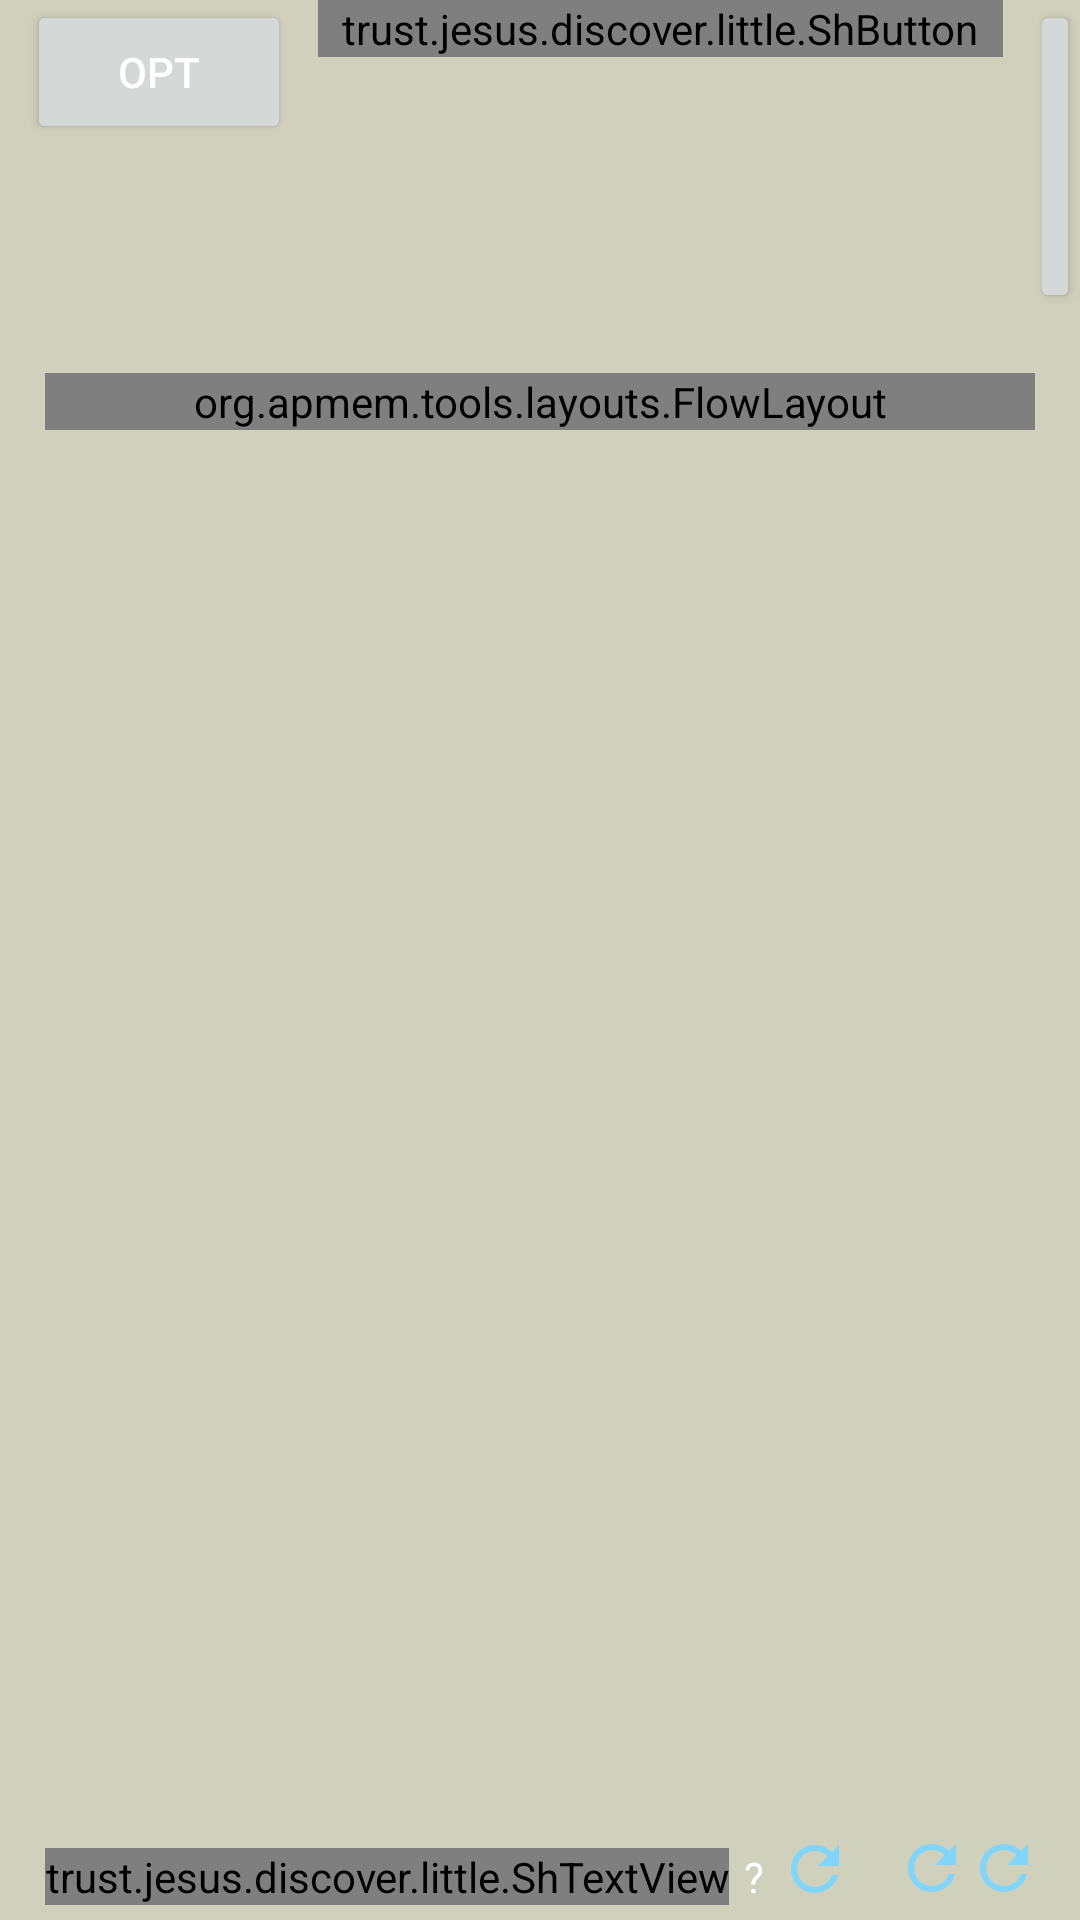

Here is an Android app screen rendered from its layout file. Give the layout XML and the strings, colors and styles it references.
<!-- AndroidManifest.xml: application theme AppTheme -->
<!-- res/layout/fragment_entdecke.xml -->
<?xml version="1.0" encoding="utf-8"?>
<RelativeLayout xmlns:android="http://schemas.android.com/apk/res/android"
    xmlns:app="http://schemas.android.com/apk/res-auto"
    android:layout_width="match_parent"
    android:layout_height="match_parent"
    >

    <Button
        android:text="@string/opt"
        android:id="@+id/btnRandObst"
        android:layout_width="wrap_content"
        android:layout_height="wrap_content"
        android:layout_marginStart="9dp"
        android:layout_marginEnd="9dp"
         />

    <trust.jesus.discover.little.ShButton
        android:id="@+id/btn_randomvers"
        android:layout_width="wrap_content"
        android:layout_height="wrap_content"

        android:layout_toEndOf="@+id/btnRandObst"
        android:background="@drawable/btn_dyn_back"
        android:paddingStart="8dp"

        android:paddingEnd="8dp"
        android:text="@string/random_vers" />
    <Button
        android:text="@string/bible"
        android:id="@+id/btnBible"
        android:layout_marginStart="9dp"
        android:layout_width="wrap_content"
        android:layout_height="wrap_content"
        android:layout_toEndOf="@+id/btn_randomvers"
         />

    <ScrollView
        android:layout_width="match_parent"
        android:layout_height="match_parent"
        android:layout_above="@id/tvverscnt"
        android:layout_below="@+id/btnBible"
        android:layout_marginTop="5dp"
        android:layout_marginBottom="32dp">

        <org.apmem.tools.layouts.FlowLayout
            android:id="@+id/flowLayout"
            android:layout_width="fill_parent"
            android:layout_height="wrap_content"
            android:layout_margin="15dp"
            android:orientation="horizontal"> 

        </org.apmem.tools.layouts.FlowLayout>

    </ScrollView>

    <TextView
        android:id="@+id/tvSeekbar"
        android:layout_width="wrap_content"
        android:layout_height="wrap_content"
        android:layout_above="@id/llseekbar"
        android:textSize="18sp"
        android:layout_marginStart="15dp"
        android:layout_marginBottom="5dp"

        />

    <LinearLayout
        android:id="@+id/llseekbar"
        android:layout_width="match_parent"
        android:layout_height="wrap_content"
        android:layout_above="@id/tvverscnt"
        android:orientation="horizontal"
        android:visibility="invisible">

        <trust.jesus.discover.little.ShButton
            android:id="@+id/btnseekrund"
            android:layout_width="wrap_content"
            android:layout_height="wrap_content"
            android:layout_marginStart="9dp"
            android:background="@drawable/btn_dyn_back"
            android:text="@string/seek_rand" />


        <trust.jesus.discover.little.ShButton
            android:id="@+id/btnseekplay"
            android:layout_width="wrap_content"
            android:layout_height="wrap_content"
            android:layout_marginStart="9dp"
            android:background="@drawable/btn_dyn_back"
            android:text="@string/speak_and" />

        <Button
            android:text="@string/manage"
            android:id="@+id/btnSeekFileDlg"
            android:layout_width="wrap_content"
            android:layout_height="wrap_content"
            android:layout_marginStart="9dp"
            />
    </LinearLayout>

    <TextView
        android:id="@+id/tvverscnt"
        android:layout_width="wrap_content"
        android:layout_height="wrap_content"
        android:layout_above="@id/tvVerstext"
        android:textSize="18sp"
        android:layout_marginStart="15dp"
        android:layout_marginBottom="5dp"

        />
    <TextView
        android:id="@+id/tvVerstext"
        android:layout_width="match_parent"
        android:layout_height="wrap_content"
        android:layout_above="@id/wtvSpeak"
        android:layout_gravity="center"
        android:layout_marginStart="9dp"
        android:layout_marginEnd="9dp"
        android:gravity="center"
        android:textSize="19sp" />

    <trust.jesus.discover.little.ShTextView
        android:text="@string/s"
        android:id="@+id/wtvSpeak"
        android:layout_width="wrap_content"
        android:layout_height="wrap_content"
        android:layout_marginStart="15dp"
        android:layout_marginBottom="5dp"
        android:layout_alignParentBottom="true"
        android:layout_alignParentStart="true"
        android:textSize="18sp"
        />

    <TextView
        android:text="@string/question_mark"
        android:id="@+id/etvTxtShow"
        android:layout_width="wrap_content"
        android:layout_height="wrap_content"
        android:layout_marginStart="5dp"
        android:layout_marginBottom="5dp"
        android:layout_alignParentBottom="true"
        android:layout_toEndOf="@+id/wtvSpeak"
        />

    <TextView
        android:id="@+id/tvMischen"
        android:layout_width="wrap_content"
        android:layout_height="wrap_content"
        android:layout_alignParentBottom="true"
        android:layout_toEndOf="@+id/etvTxtShow"
        android:layout_marginStart="5dp"
        app:drawableEndCompat="@drawable/refresh_tv"
        android:layout_marginBottom="5dp" />

    <TextView
        android:text=""
        android:id="@+id/ayheaderTextView"
        android:layout_marginBottom="5dp"
        android:layout_width="wrap_content"
        android:layout_height="wrap_content"
        android:layout_alignParentBottom="true"
        android:layout_toEndOf="@+id/tvMischen"
        android:layout_marginStart="15dp"

        app:drawableStartCompat="@drawable/refresh_tv"
        app:drawableEndCompat="@drawable/refresh_tv"
        android:layout_centerInParent="true"
        android:textSize="18sp"
        />



</RelativeLayout>
<!-- resources referenced by this layout -->
<resources>
  <!-- drawable btn_dyn_back (drawable) -->
  <?xml version="1.0" encoding="utf-8"?>
  <shape
      xmlns:android="http://schemas.android.com/apk/res/android"
      android:shape="rectangle">
  
  
      <corners android:radius="88dp" />
      <solid android:color="?attr/button_colour" />
      <stroke android:width="3dp"
          android:color="?attr/border_colour" />
  
      
  
  
  </shape>
  <!-- drawable refresh_tv (drawable) -->
  <vector xmlns:android="http://schemas.android.com/apk/res/android"
      android:width="24dp"
      android:height="24dp"
      android:viewportWidth="24.0"
      android:viewportHeight="24.0">
      <path
          android:fillColor="?attr/btn_img_colour"
          android:pathData="M17.65,6.35C16.2,4.9 14.21,4 12,4c-4.42,0 -7.99,3.58 -7.99,8s3.57,8 7.99,8c3.73,0 6.84,-2.55 7.73,-6h-2.08c-0.82,2.33 -3.04,4 -5.65,4 -3.31,0 -6,-2.69 -6,-6s2.69,-6 6,-6c1.66,0 3.14,0.69 4.22,1.78L13,11h7V4l-2.35,2.35z"/>
  </vector>
  
      
  <string name="bible">Bible</string>
  <string name="manage">manage..</string>
  <string name="opt">Opt</string>
  <string name="question_mark" translatable="false">  \? </string>
  <string name="random_vers">random Vers</string>
  <string name="s">Speak</string>
  <string name="seek_rand">word list</string>
  <string name="speak_and">+ speak</string>
  <color name="light_blue_200">#FF81D4FA</color>
  <color name="light_key_pressed">#95C8C8</color>
  <color name="light_key_normal">#96B1AC</color>
  <color name="light_action_bar">#95ABF2</color>
  <color name="light_box_background">@color/md_theme_dark_onBackground</color>
  <color name="md_theme_light_onSecondary">#FFFFFF</color>
  <color name="md_theme_light_onPrimary">#FFFFFF</color>
  <color name="blue_tab_selected">#7BE2D8</color>
  <color name="light_background">#D0D1BD</color>
  <color name="md_theme_dark_primaryContainer">#544600</color>
  <color name="md_theme_dark_onPrimaryContainer">#FFE16D</color>
  <color name="md_theme_dark_secondary">#D2C6A1</color>
  <color name="md_theme_dark_onSecondary">#373016</color>
  <color name="md_theme_dark_secondaryContainer">#4E462A</color>
  <color name="md_theme_dark_onSecondaryContainer">#EFE2BC</color>
  <color name="md_theme_dark_tertiary">#AAD0B2</color>
  <color name="md_theme_dark_onTertiary">#153722</color>
  <color name="md_theme_dark_tertiaryContainer">#2D4E37</color>
  <color name="md_theme_dark_onTertiaryContainer">#C6ECCD</color>
  <color name="md_theme_dark_error">#FFB4AB</color>
  <color name="md_theme_dark_errorContainer">#93000A</color>
  <color name="md_theme_dark_onError">#690005</color>
  <color name="md_theme_dark_onErrorContainer">#FFDAD6</color>
  <color name="md_theme_dark_onBackground">#E8E2D9</color>
  <color name="md_theme_dark_surface">#1D1B16</color>
  <color name="md_theme_dark_onSurface">#E8E2D9</color>
  <color name="md_theme_dark_surfaceVariant">#4B4739</color>
  <color name="md_theme_dark_onSurfaceVariant">#CDC6B4</color>
  <color name="md_theme_dark_outline">#979080</color>
  <color name="md_theme_dark_inverseOnSurface">#1D1B16</color>
  <color name="md_theme_dark_inverseSurface">#E8E2D9</color>
  <color name="md_theme_dark_inversePrimary">#705D00</color>
  <!-- drawable rounded_corner (drawable) -->
  <?xml version="1.0" encoding="utf-8"?>
  <shape
  xmlns:android="http://schemas.android.com/apk/res/android"
  android:shape="rectangle">
  
  <corners android:radius="6dp" />
  
  
  
  
  
  
      <solid android:color="?attr/button_colour" />
      <stroke android:width="3dp"
          android:color="?attr/border_colour" />
  
  
  </shape>
</resources>
